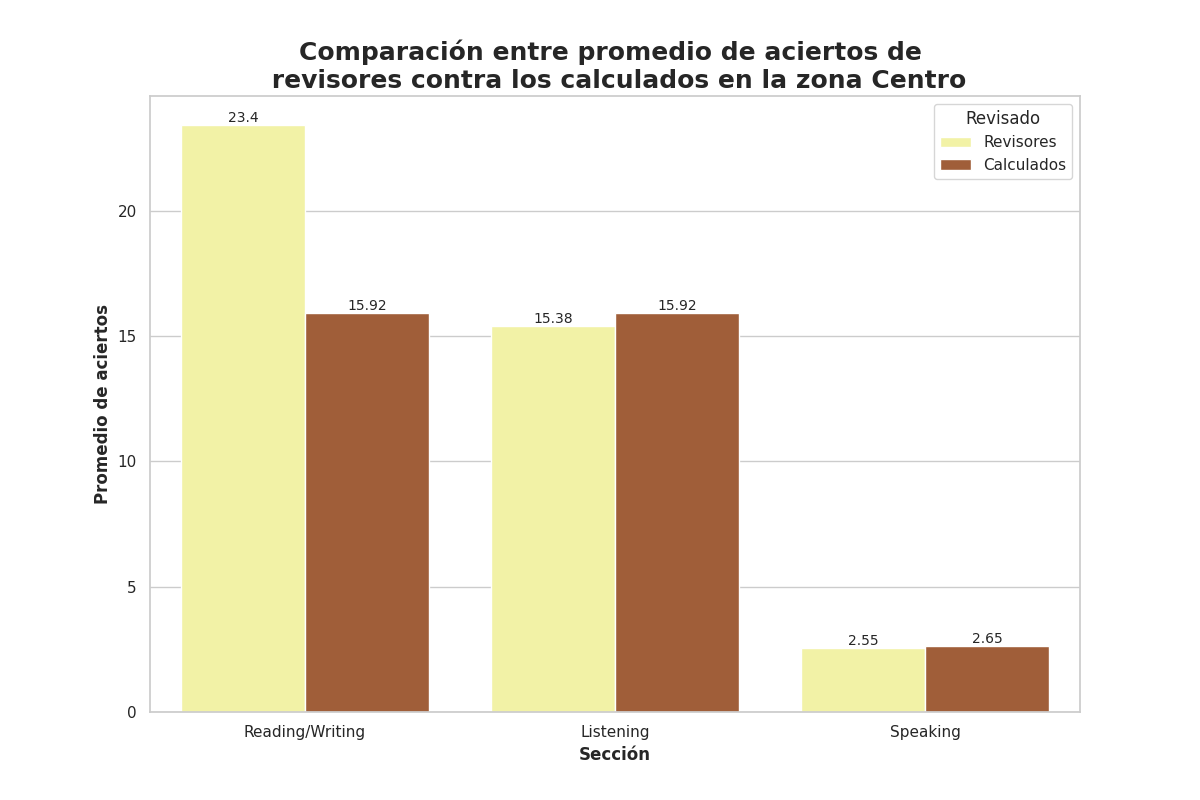

The data file committed next to this chart (first rows):
Seccion, Revisado, Aciertos
Reading/Writing, Revisores, 23.4
Reading/Writing, Calculados, 15.92
Listening, Revisores, 15.38
Listening, Calculados, 15.92
Speaking, Revisores, 2.55
Speaking, Calculados, 2.65
